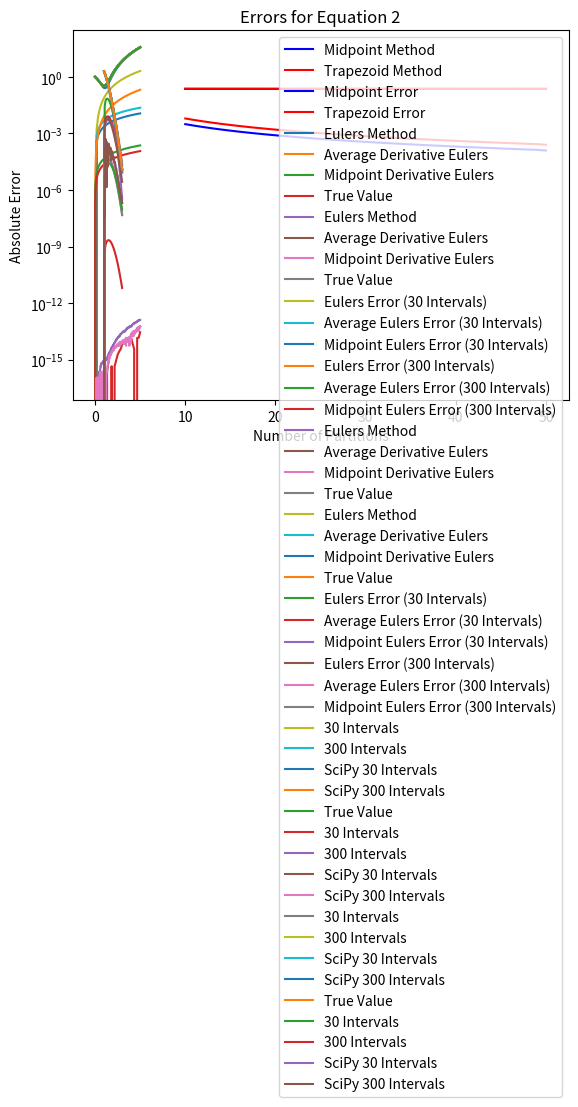

This chart was generated by the following Python code:
import numpy as np
import matplotlib.pyplot as plt
import scipy as scipy

# Homework 5
# Problem 1

exactI = (3/13)*(1+np.exp(-3*np.pi/2))
def f(x):
    f = np.exp(-3*x)*np.cos(2*x)
    return f

def mid(n):
    h = (np.pi/2)/n

    sumf = 0
    for i in range(n):
        xmid = (i+.5)*h
        sumf += f(xmid)

    I = h*sumf
    return I

def trap(n):
    h = (np.pi/2)/n

    sumf = .5*(f(np.pi/2) + f(0))
    for i in range(1,n):
        sumf += f(i*h)

    I = h*sumf
    return I

nvals = np.linspace(10,50,40)

midpoint = np.zeros(len(nvals))
trapezoid = np.zeros(len(nvals))
for i in range(len(nvals)):
    midpoint[i] = mid(int(nvals[i]))
    trapezoid[i] = trap(int(nvals[i]))


plt.plot(nvals,midpoint,"b-",label = "Midpoint Method")
plt.plot(nvals,trapezoid,"r-",label = "Trapezoid Method")
plt.xlabel("Number of Partitions")
plt.ylabel("Integral Value")
plt.legend()
plt.show()

mid_error = abs(midpoint - exactI)
trap_error = abs(trapezoid-exactI)

plt.semilogy(nvals,mid_error,"b-",label = "Midpoint Error")
plt.semilogy(nvals,trap_error,"r-",label = "Trapezoid Error")
plt.xlabel("Number of Partitions")
plt.ylabel("Absolute Error")
plt.legend()
plt.show()

# Problem 2:

def f(x):
    f = 2000*np.log(110000/(110000-1600*x)) - 9.8*x
    return f

def gaussleg(a,b,n,f):
    x, w = np.polynomial.legendre.leggauss(n)
    sum = 0

    for i in range(n):
        sum += w[i] * f(((b-a)/2)*(x[i]+1)+a)

    int = ((b-a)/2) * sum

    return int

gl_4 = gaussleg(5,30,4,f)
gl_6 = gaussleg(5,30,6,f)
gl_8 = gaussleg(5,30,8,f)

print(f'The value of the integral using 4 point Gauss_Legendre is {gl_4}\n'
      f'The value of the integral using 6 point Gauss_Legendre is {gl_6}\n'
      f'The value of the integral using 8 point Gauss_Legendre is {gl_8}')

# Problem 3:
def f1(x,y):
    f1 = x**2 -1
    return f1

def f2(x,y):
    f2 = -3*x*y
    return f2

def eulers(a,b,n,y0,f):
    x = np.zeros(n+1)
    y = np.zeros(n+1)
    h = (b-a)/n


    x[0] = a
    y[0] = y0

    for i in range(n):
        x[i+1] = x[i]+h
        y[i+1] = y[i] + h*f(x[i],y[i])

    return x,y

def avgEulers(a,b,n,y0,f):
    x = np.zeros(n+1)
    y = np.zeros(n+1)
    h = (b-a)/n

    x[0] = a
    y[0] = y0

    for i in range(n):
        x[i+1] = x[i] + h
        y[i+1] = y[i] + (h/2)*(f(x[i],y[i])+f(x[i]+h,y[i]+h*f(x[i],y[i])))

    return x,y

def midEulers(a,b,n,y0,f):
    x = np.zeros(n+1)
    y = np.zeros(n+1)
    h = (b-a)/n

    x[0] = a
    y[0] = y0

    for i in range(n):
        x[i+1] = x[i] + h
        y[i+1] = y[i] + h*f(x[i]+h/2,y[i]+(h/2)*f(x[i],y[i]))

    return x,y

# For Equation 1:

x30, y1_30 = eulers(0,5,30,1,f1)
x30, y2_30 = avgEulers(0,5,30,1,f1)
x30, y3_30 = midEulers(0,5,30,1,f1)

ytrue30 = (1/3)*x30**3-x30+1

x300, y1_300 = eulers(0,5,300,1,f1)
x300, y2_300 = avgEulers(0,5,300,1,f1)
x300, y3_300 = midEulers(0,5,300,1,f1)

ytrue300 = (1/3)*x300**3-x300+1

nvals30 = np.linspace(0,5,31)
error1_30 = abs(ytrue30-y1_30)
error2_30 = abs(ytrue30-y2_30)
error3_30 = abs(ytrue30-y3_30)

nvals300 = np.linspace(0,5,301)
error1_300 = abs(ytrue300-y1_300)
error2_300 = abs(ytrue300-y2_300)
error3_300 = abs(ytrue300-y3_300)

plt.plot(x30,y1_30,label = "Eulers Method")
plt.plot(x30,y2_30,label = "Average Derivative Eulers")
plt.plot(x30,y3_30,label = "Midpoint Derivative Eulers")
plt.plot(x300,ytrue300,label = "True Value")
plt.title("Equation 1 Methods (30 Iterations)")
plt.legend()
plt.show()

plt.plot(x300,y1_300,label = "Eulers Method")
plt.plot(x300,y2_300,label = "Average Derivative Eulers")
plt.plot(x300,y3_300,label = "Midpoint Derivative Eulers")
plt.plot(x300,ytrue300,label = "True Value")
plt.title("Equation 1 Methods (300 Intervals)")
plt.legend()
plt.show()

plt.semilogy(nvals30,error1_30,label = "Eulers Error (30 Intervals)")
plt.semilogy(nvals30,error2_30,label="Average Eulers Error (30 Intervals)")
plt.semilogy(nvals30,error3_30,label="Midpoint Eulers Error (30 Intervals)")
plt.semilogy(nvals300,error1_300,label = "Eulers Error (300 Intervals)")
plt.semilogy(nvals300,error2_300,label="Average Eulers Error (300 Intervals)")
plt.semilogy(nvals300,error3_300,label="Midpoint Eulers Error (300 Intervals)")
plt.legend()
plt.title("Equation 1 Errors")
plt.show()

# For Equation 2:

x30, y1_30 = eulers(1,3,30,2,f2)
x30, y2_30 = avgEulers(1,3,30,2,f2)
x30, y3_30 = midEulers(1,3,30,2,f2)

ytrue30 = 2*np.exp((-3/2)*(x30**2-1))

x300, y1_300 = eulers(1,3,300,2,f2)
x300, y2_300 = avgEulers(1,3,300,2,f2)
x300, y3_300 = midEulers(1,3,300,2,f2)

ytrue300 = 2*np.exp((-3/2)*(x300**2-1))

nvals30 = np.linspace(1,3,31)
error1_30 = abs(ytrue30-y1_30)
error2_30 = abs(ytrue30-y2_30)
error3_30 = abs(ytrue30-y3_30)

nvals300 = np.linspace(1,3,301)
error1_300 = abs(ytrue300-y1_300)
error2_300 = abs(ytrue300-y2_300)
error3_300 = abs(ytrue300-y3_300)

plt.plot(x30,y1_30,label = "Eulers Method")
plt.plot(x30,y2_30,label = "Average Derivative Eulers")
plt.plot(x30,y3_30,label = "Midpoint Derivative Eulers")
plt.plot(x300,ytrue300,label = "True Value")
plt.title("Equation 2 Methods (30 Iterations)")
plt.legend()
plt.show()

plt.plot(x300,y1_300,label = "Eulers Method")
plt.plot(x300,y2_300,label = "Average Derivative Eulers")
plt.plot(x300,y3_300,label = "Midpoint Derivative Eulers")
plt.plot(x300,ytrue300,label = "True Value")
plt.title("Equation 2 Methods (300 Iterations)")
plt.legend()
plt.show()

plt.semilogy(nvals30,error1_30,label = "Eulers Error (30 Intervals)")
plt.semilogy(nvals30,error2_30,label="Average Eulers Error (30 Intervals)")
plt.semilogy(nvals30,error3_30,label="Midpoint Eulers Error (30 Intervals)")
plt.semilogy(nvals300,error1_300,label = "Eulers Error (300 Intervals)")
plt.semilogy(nvals300,error2_300,label="Average Eulers Error (300 Intervals)")
plt.semilogy(nvals300,error3_300,label="Midpoint Eulers Error (300 Intervals)")
plt.legend()
plt.title("Equation 2 Errors")
plt.show()

# Problem 4:

# Part A

def rkutta(a,b,y0,n,f):
    y = y0
    h = (b-a)/n
    yvals = np.zeros(n+1)
    xvals = np.zeros(n+1)
    yvals[0] = y0
    xvals[0] = a

    for i in range(1,n+1):
        k1 = h*f(a,y)
        k2 = h*f(a+h/2, y+k1/2)
        k3 = h*f(a+h/2, y+k2/2)
        k4 = h*f(a+h, y+k3)

        y = y + (1/6)*(k1+2*k2+2*k3+k4)
        a = a+h

        xvals[i] = a
        yvals[i] = y

    return xvals, yvals

# For Equation 1:

x30, y1_30 = rkutta(0,5,1,30,f1)
x300, y1_300 = rkutta(0,5,1,300,f1)

sci30 = scipy.integrate.solve_ivp(f1,[0,5],[1],t_eval = x30).y[0]
sci300 = scipy.integrate.solve_ivp(f1,[0,5],[1],t_eval = x300).y[0]

ytrue30 = (1/3)*x30**3 - x30 + 1
ytrue300 = (1/3)*x300**3 - x300 + 1

error1_30 = abs(ytrue30 - y1_30)
error1_300 = abs(ytrue300 - y1_300)
errorsci_30 = abs(ytrue30 - sci30)
errorsci_300 = abs(ytrue300 - sci300)

plt.plot(x30,y1_30,label="30 Intervals")
plt.plot(x300,y1_300,label="300 Intervals")
plt.plot(x30,sci30,label="SciPy 30 Intervals")
plt.plot(x300,sci300,label="SciPy 300 Intervals")
plt.plot(x300,ytrue300,label="True Value")
plt.title("Runge Kutta Method for Equation 1")
plt.legend()
plt.show()

plt.semilogy(x30,error1_30,label="30 Intervals")
plt.semilogy(x300,error1_300,label="300 Intervals")
plt.semilogy(x30,errorsci_30, label="SciPy 30 Intervals")
plt.semilogy(x300,errorsci_300,label="SciPy 300 Intervals")
plt.title("Errors for Equation 1")
plt.legend()
plt.show()

# For Equation 2:

x30, y2_30 = rkutta(1,3,2,30,f2)
x300, y2_300 = rkutta(1,3,2,300,f2)

sci2_30 = scipy.integrate.solve_ivp(f2,[1,3],[2],t_eval = np.linspace(1,3,31)).y[0]
sci2_300 = scipy.integrate.solve_ivp(f2,[1,3],[2],t_eval = np.linspace(1,3,301)).y[0]

y2true30 = 2*np.exp((-3/2)*(x30**2-1))
y2true300 = 2*np.exp((-3/2)*(x300**2-1))

error2_30 = abs(y2true30 - y2_30)
error2_300 = abs(y2true300 - y2_300)
errorsci2_30 = abs(y2true30 - sci2_30)
errorsci2_300 = abs(y2true300 - sci2_300)

plt.plot(x30,y2_30,label="30 Intervals")
plt.plot(x300,y2_300,label="300 Intervals")
plt.plot(x30,sci2_30,label="SciPy 30 Intervals")
plt.plot(x300,sci2_300,label="SciPy 300 Intervals")
plt.plot(x300,y2true300,label="True Value")
plt.title("Runge Kutta Method for Equation 2")
plt.legend()
plt.show()

plt.semilogy(x30,error2_30,label="30 Intervals")
plt.semilogy(x300,error2_300,label="300 Intervals")
plt.semilogy(x30,errorsci2_30, label="SciPy 30 Intervals")
plt.semilogy(x300,errorsci2_300,label="SciPy 300 Intervals")
plt.title("Errors for Equation 2")
plt.legend()
plt.show()



